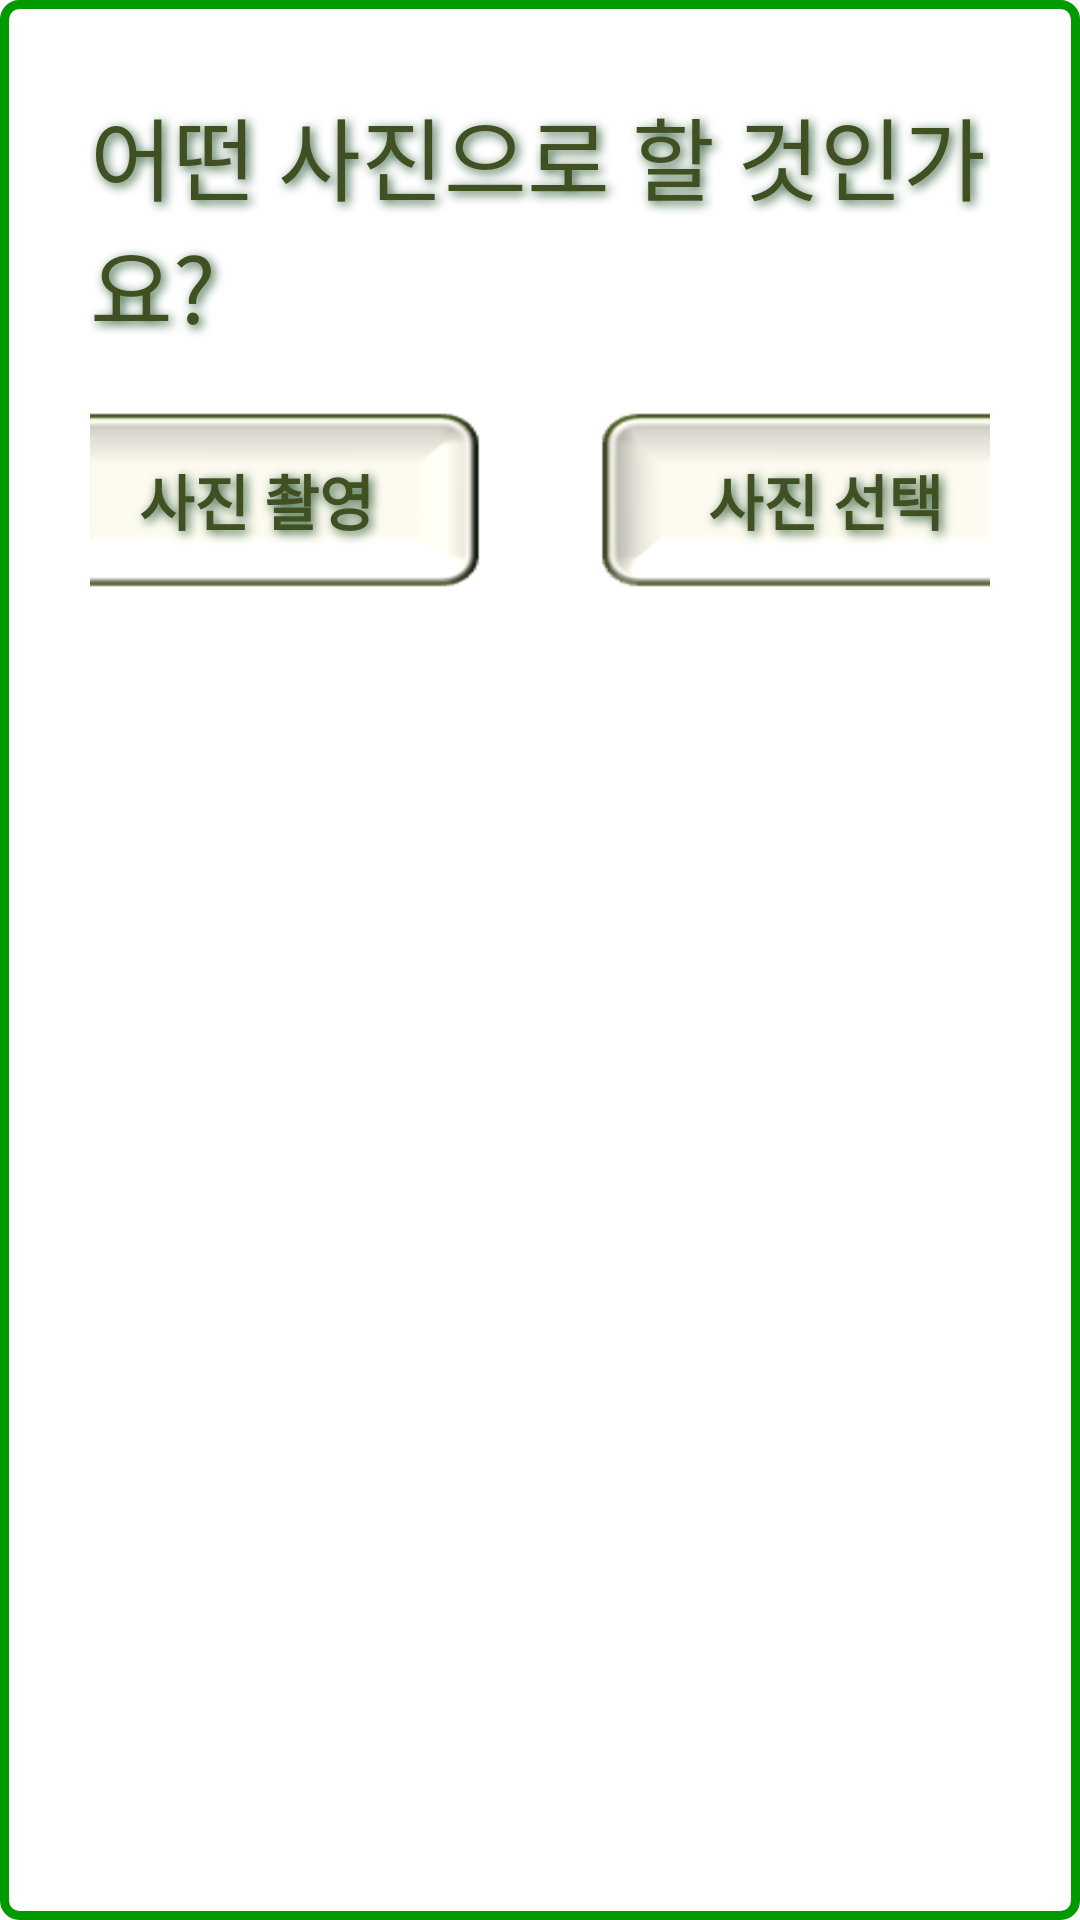

Write the Android layout XML for this screen, with the resource values it uses.
<!-- AndroidManifest.xml: application theme AppTheme -->
<!-- res/layout/dialog_img_select_method.xml -->
<?xml version="1.0" encoding="utf-8"?>
<android.support.constraint.ConstraintLayout xmlns:android="http://schemas.android.com/apk/res/android"
    xmlns:app="http://schemas.android.com/apk/res-auto"
    android:layout_width="match_parent"
    android:layout_height="match_parent"
    android:padding="30dp"
    android:background="@drawable/shape_green_rectangle">

    <android.support.constraint.Guideline
        android:id="@+id/guideline"
        android:layout_width="match_parent"
        android:layout_height="wrap_content"
        android:orientation="vertical"
        app:layout_constraintGuide_percent="0.5" />

    <TextView
        android:id="@+id/how_to_img"
        style="@style/GameFont"
        android:layout_width="wrap_content"
        android:layout_height="wrap_content"
        android:fontFamily="@font/oegyein"
        android:text="어떤 사진으로 할 것인가요?"
        android:textSize="30sp"
        app:layout_constraintLeft_toLeftOf="parent"
        app:layout_constraintRight_toRightOf="parent"
        app:layout_constraintTop_toTopOf="parent" />

    <Button
        android:id="@+id/btn_img_capture"
        style="@style/GameFont"
        android:layout_width="150dp"
        android:layout_height="60dp"
        android:layout_marginRight="20dp"
        android:layout_marginTop="20dp"
        android:background="@drawable/button_dialog"
        android:fontFamily="@font/oegyein"
        android:text="사진 촬영"
        android:textSize="20sp"
        android:textStyle="bold"
        app:layout_constraintRight_toLeftOf="@id/guideline"
        app:layout_constraintTop_toBottomOf="@id/how_to_img" />

    <Button
        android:id="@+id/btn_img_album_select"
        style="@style/GameFont"
        android:layout_width="150dp"
        android:layout_height="60dp"
        android:layout_marginLeft="20dp"
        android:background="@drawable/button_dialog"
        android:fontFamily="@font/oegyein"
        android:text="사진 선택"
        android:textSize="20sp"
        android:textStyle="bold"
        app:layout_constraintBottom_toBottomOf="@id/btn_img_capture"
        app:layout_constraintLeft_toRightOf="@id/guideline" />
</android.support.constraint.ConstraintLayout>
<!-- resources referenced by this layout -->
<resources>
  <!-- drawable button_dialog (drawable) -->
  <?xml version="1.0" encoding="utf-8"?>
  <selector xmlns:android="http://schemas.android.com/apk/res/android">
      <item
          android:state_pressed="true"
          android:drawable="@drawable/button_ans"/>
      <item
          android:drawable="@drawable/button_ex"/>
  </selector>
  <!-- drawable shape_green_rectangle (drawable) -->
  <?xml version="1.0" encoding="utf-8"?>
  <shape xmlns:android="http://schemas.android.com/apk/res/android">
      <solid android:color="#FFF" />
      <corners android:radius="5dp" />
      <stroke android:color="#090" android:width="3dp" />
  </shape>
  <style name="GameFont" parent="@android:style/Widget.TextView">
          <item name="android:textColor">#415022</item>
          <item name="android:textSize">20sp</item>
          <item name="android:typeface">sans</item>
          <item name="android:shadowColor">#33613d</item>
          <item name="android:shadowDx">3</item>
          <item name="android:shadowDy">3</item>
          <item name="android:shadowRadius">8.0</item>
      </style>
  <style name="AppTheme" parent="Theme.AppCompat.Light.DarkActionBar">
          
          <item name="colorPrimary">@color/colorPrimary</item>
          <item name="colorPrimaryDark">@color/colorPrimaryDark</item>
          <item name="colorAccent">@color/colorAccent</item>
          <item name="windowActionBar">false</item>
          <item name="windowNoTitle">true</item>
      </style>
  <!-- drawable button_ans: png bitmap (drawable, 3829 bytes) -->
  <!-- drawable button_ex: png bitmap (drawable, 3375 bytes) -->
  <!-- not gathered from this repository: default colours our renderer supplied (Android Studio template values) -->
  <color name="colorPrimary">#FF6200EE</color>
  <color name="colorPrimaryDark">#FF3700B3</color>
  <color name="colorAccent">#FF03DAC5</color>
</resources>
